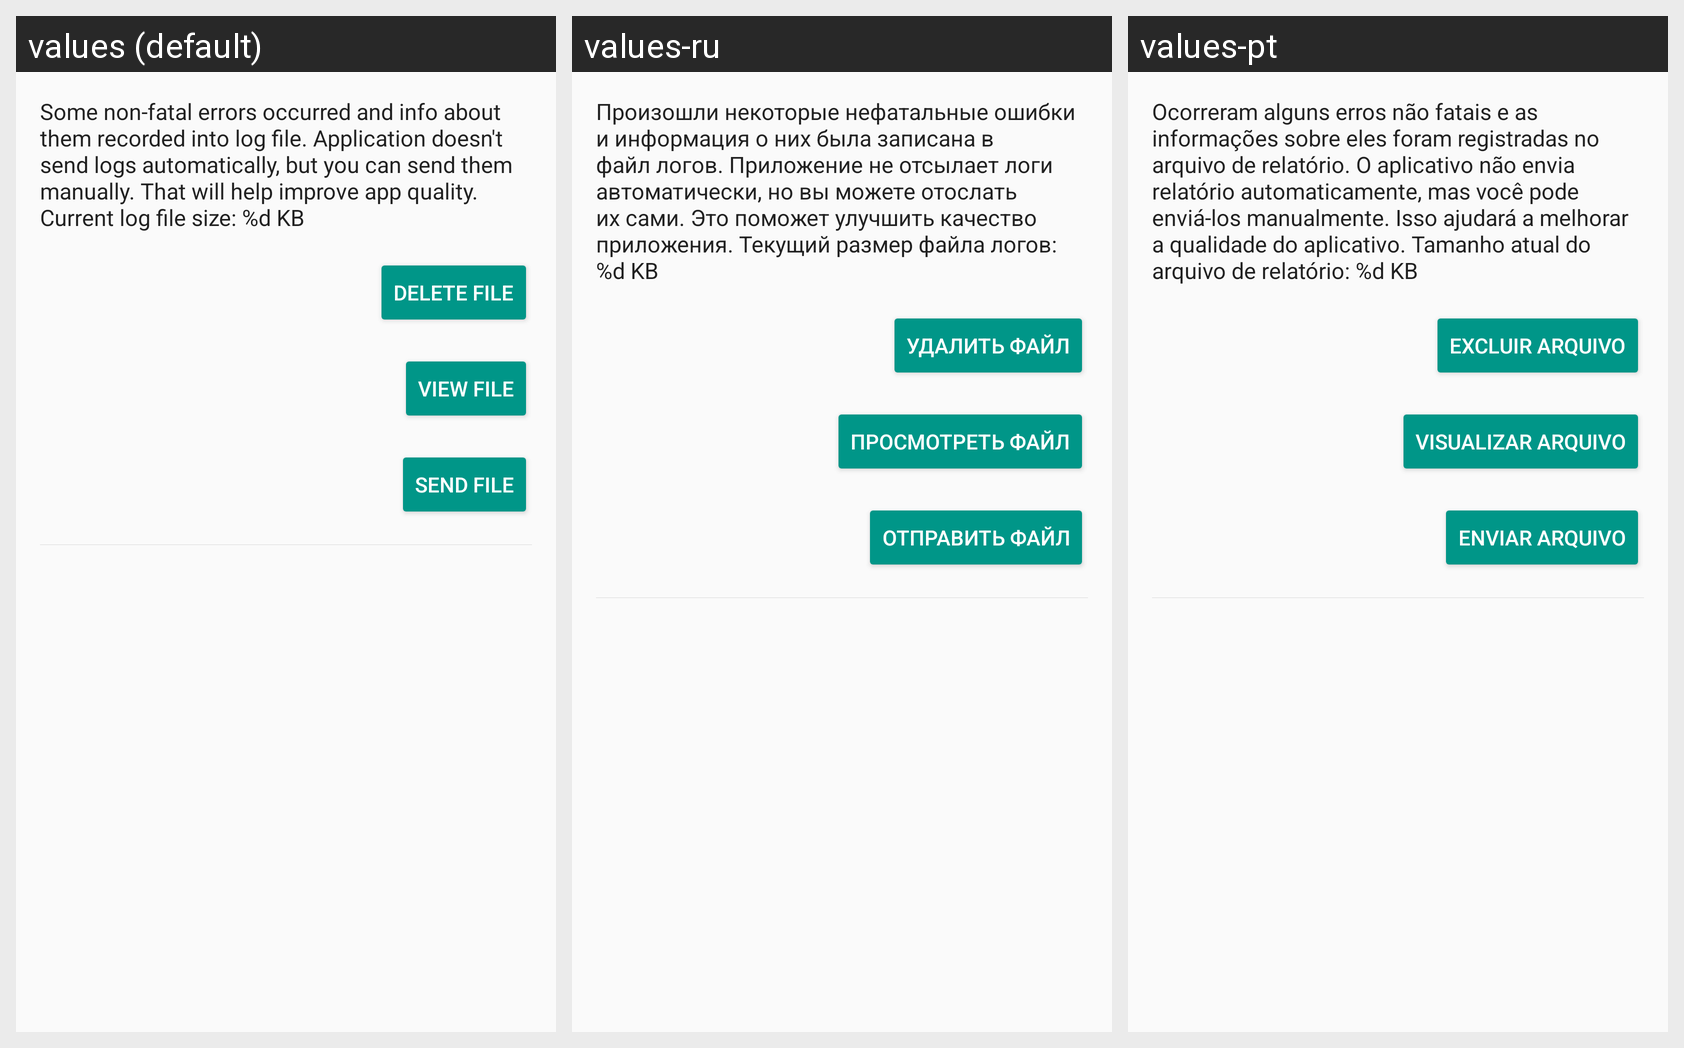

Locale-by-locale string values for the Android screen shown in this grid:
Android screen res/layout/fragment_about.xml rendered under 3 locales, left to right: values (default), values-ru, values-pt. Device: Nexus 5 (rendered at 1080×1920; each locale shown at half size, 540×960, under a caption strip naming it); theme AppTheme.
Strings drawn on this screen, with the default value and each locale's value (text and hints the layout hard-codes, and strings that could not be matched under every locale, appear in the picture but are not listed):

log_info_text
  values: Some non-fatal errors occurred and info about them recorded into log file. Application doesn't send logs automatically, but you can send them manually. That will help improve app quality. Current log file size: %d KB
  values-ru: Произошли некоторые нефатальные ошибки и информация о них была записана в файл логов. Приложение не отсылает логи автоматически, но вы можете отослать их сами. Это поможет улучшить качество приложения. Текущий размер файла логов: %d KB
  values-pt: Ocorreram alguns erros não fatais e as informações sobre eles foram registradas no arquivo de relatório. O aplicativo não envia relatório automaticamente, mas você pode enviá-los manualmente. Isso ajudará a melhorar a qualidade do aplicativo. Tamanho atual do arquivo de relatório: %d KB

delete_file
  values: Delete file
  values-ru: Удалить файл
  values-pt: Excluir arquivo

view_file
  values: View file
  values-ru: Просмотреть файл
  values-pt: Visualizar arquivo

send_file
  values: Send file
  values-ru: Отправить файл
  values-pt: Enviar arquivo
